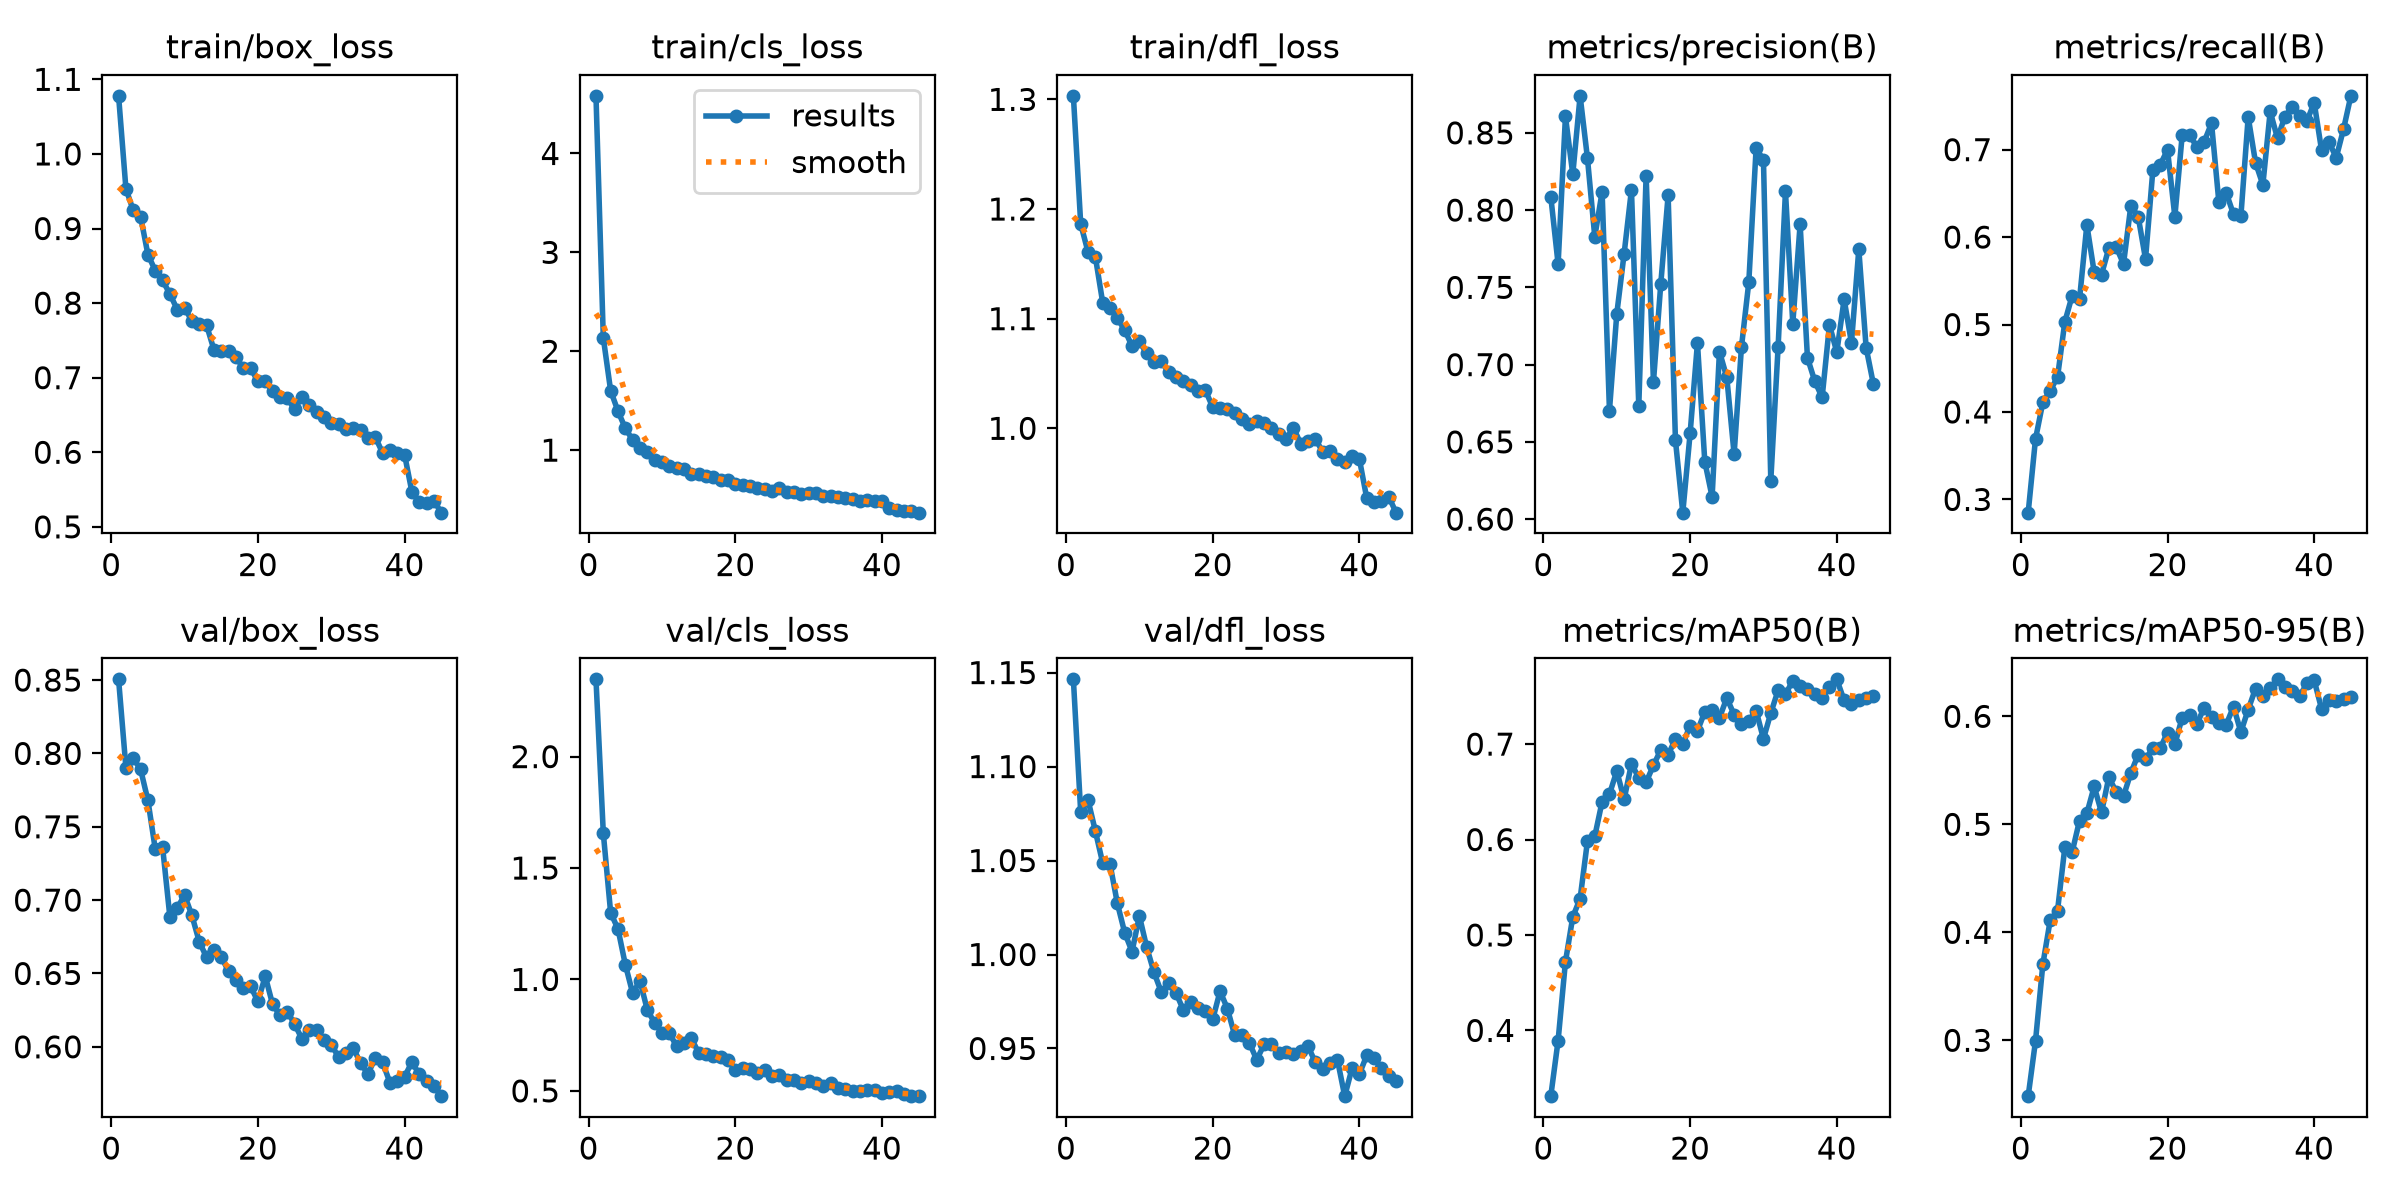

Source data for this figure (header and first rows):
epoch, time, train/box_loss, train/cls_loss, train/dfl_loss, metrics/precision(B), metrics/recall(B), metrics/mAP50(B), metrics/mAP50-95(B), val/box_loss, val/cls_loss, val/dfl_loss, lr/pg0, lr/pg1, lr/pg2
1, 277.2, 1.078, 4.583, 1.303, 0.8088, 0.2848, 0.3311, 0.2483, 0.8505, 2.347, 1.146, 8.51416e-05, 8.51416e-05, 8.51416e-05
2, 396.6, 0.9534, 2.135, 1.186, 0.765, 0.3691, 0.3894, 0.2994, 0.7904, 1.656, 1.076, 0.0001671, 0.0001671, 0.0001671
3, 516, 0.9242, 1.601, 1.161, 0.8606, 0.4111, 0.4719, 0.3704, 0.7967, 1.299, 1.082, 0.0002457, 0.0002457, 0.0002457
4, 638.7, 0.9161, 1.394, 1.156, 0.8232, 0.4244, 0.5189, 0.4111, 0.7892, 1.227, 1.066, 0.0002408, 0.0002408, 0.0002408
5, 761.3, 0.865, 1.221, 1.115, 0.8739, 0.4397, 0.5381, 0.4198, 0.768, 1.067, 1.049, 0.0002357, 0.0002357, 0.0002357
6, 880.6, 0.8437, 1.103, 1.11, 0.8336, 0.5032, 0.5983, 0.4789, 0.7348, 0.9386, 1.048, 0.0002307, 0.0002307, 0.0002307
7, 1001, 0.8303, 1.026, 1.1, 0.7827, 0.5329, 0.6034, 0.4744, 0.7362, 0.9932, 1.027, 0.0002256, 0.0002256, 0.0002256
8, 1120, 0.8122, 0.9765, 1.09, 0.8118, 0.5288, 0.6397, 0.5035, 0.6884, 0.8634, 1.012, 0.0002205, 0.0002205, 0.0002205
9, 1650, 0.7913, 0.9024, 1.075, 0.6703, 0.614, 0.6475, 0.5101, 0.6946, 0.8049, 1.002, 0.0002155, 0.0002155, 0.0002155
10, 1769, 0.7933, 0.8848, 1.079, 0.7328, 0.5598, 0.6717, 0.535, 0.7035, 0.7612, 1.021, 0.0002104, 0.0002104, 0.0002104
11, 1889, 0.7762, 0.8437, 1.068, 0.7717, 0.5572, 0.6421, 0.511, 0.6895, 0.7591, 1.004, 0.0002053, 0.0002053, 0.0002053
12, 2009, 0.7714, 0.819, 1.061, 0.8131, 0.5874, 0.6793, 0.5436, 0.6717, 0.7008, 0.9905, 0.0002002, 0.0002002, 0.0002002
13, 2129, 0.7704, 0.8056, 1.061, 0.6732, 0.5887, 0.6646, 0.53, 0.661, 0.7157, 0.9799, 0.0001952, 0.0001952, 0.0001952
14, 2424, 0.7375, 0.7581, 1.051, 0.8223, 0.5693, 0.66, 0.5261, 0.666, 0.7359, 0.9846, 0.0001901, 0.0001901, 0.0001901
15, 2544, 0.7364, 0.7594, 1.047, 0.6888, 0.636, 0.6778, 0.5476, 0.6612, 0.6708, 0.9796, 0.000185, 0.000185, 0.000185
16, 2664, 0.7353, 0.7371, 1.043, 0.7523, 0.6233, 0.6939, 0.5645, 0.6515, 0.6661, 0.9704, 0.00018, 0.00018, 0.00018
17, 2784, 0.728, 0.7312, 1.04, 0.8095, 0.5749, 0.6887, 0.5601, 0.6457, 0.6565, 0.9747, 0.0001749, 0.0001749, 0.0001749
18, 2923, 0.7126, 0.6993, 1.034, 0.651, 0.6765, 0.7053, 0.5708, 0.64, 0.6509, 0.9715, 0.0001698, 0.0001698, 0.0001698
19, 3068, 0.7131, 0.6993, 1.035, 0.6042, 0.6826, 0.7003, 0.5705, 0.6412, 0.639, 0.9701, 0.0001648, 0.0001648, 0.0001648
20, 3277, 0.6949, 0.6596, 1.019, 0.6555, 0.6998, 0.7193, 0.585, 0.6309, 0.5942, 0.9655, 0.0001597, 0.0001597, 0.0001597
21, 3421, 0.6953, 0.647, 1.019, 0.7141, 0.6233, 0.7139, 0.5742, 0.6481, 0.6023, 0.9805, 0.0001546, 0.0001546, 0.0001546
22, 3565, 0.6816, 0.6347, 1.017, 0.6373, 0.7166, 0.7338, 0.5988, 0.629, 0.5999, 0.9712, 0.0001496, 0.0001496, 0.0001496
23, 3774, 0.6747, 0.6213, 1.014, 0.6143, 0.7166, 0.7358, 0.6016, 0.6217, 0.5819, 0.9569, 0.0001445, 0.0001445, 0.0001445
24, 3894, 0.6728, 0.6066, 1.008, 0.7085, 0.7033, 0.7274, 0.5928, 0.624, 0.5932, 0.9573, 0.0001394, 0.0001394, 0.0001394
25, 4033, 0.6574, 0.5862, 1.004, 0.6918, 0.709, 0.7483, 0.608, 0.6156, 0.5661, 0.953, 0.0001343, 0.0001343, 0.0001343
26, 4178, 0.6743, 0.613, 1.007, 0.642, 0.7302, 0.7308, 0.5989, 0.6054, 0.571, 0.944, 0.0001293, 0.0001293, 0.0001293
27, 4323, 0.6637, 0.5736, 1.005, 0.7114, 0.6401, 0.7216, 0.5934, 0.6115, 0.5509, 0.9521, 0.0001242, 0.0001242, 0.0001242
28, 4467, 0.6538, 0.5723, 1, 0.7532, 0.6508, 0.7245, 0.5923, 0.6114, 0.5499, 0.9523, 0.0001191, 0.0001191, 0.0001191
29, 4622, 0.6468, 0.553, 0.995, 0.84, 0.626, 0.735, 0.609, 0.6049, 0.5339, 0.9478, 0.0001141, 0.0001141, 0.0001141
30, 4780, 0.6398, 0.5636, 0.9901, 0.8324, 0.6236, 0.7054, 0.5854, 0.6015, 0.5429, 0.9481, 0.000109, 0.000109, 0.000109
31, 4938, 0.6382, 0.5635, 1.001, 0.625, 0.7374, 0.7325, 0.6062, 0.593, 0.5357, 0.9473, 0.0001039, 0.0001039, 0.0001039
32, 5097, 0.631, 0.5311, 0.9859, 0.7116, 0.6852, 0.7564, 0.6257, 0.596, 0.5214, 0.9486, 9.88672e-05, 9.88672e-05, 9.88672e-05
33, 5256, 0.6322, 0.537, 0.9881, 0.8121, 0.6598, 0.7523, 0.6185, 0.5993, 0.5356, 0.9512, 9.37984e-05, 9.37984e-05, 9.37984e-05
34, 5416, 0.6297, 0.5286, 0.9902, 0.7266, 0.7437, 0.7662, 0.626, 0.5887, 0.5143, 0.9426, 8.87296e-05, 8.87296e-05, 8.87296e-05
35, 5583, 0.6189, 0.5182, 0.9786, 0.7908, 0.7128, 0.7608, 0.6342, 0.5817, 0.5069, 0.9391, 8.36608e-05, 8.36608e-05, 8.36608e-05
36, 5741, 0.6204, 0.5095, 0.9789, 0.7044, 0.7377, 0.7576, 0.6273, 0.5921, 0.5009, 0.9422, 7.8592e-05, 7.8592e-05, 7.8592e-05
37, 5900, 0.5992, 0.4872, 0.9724, 0.6893, 0.7491, 0.7523, 0.6233, 0.5894, 0.5007, 0.9441, 7.35232e-05, 7.35232e-05, 7.35232e-05
38, 6060, 0.6025, 0.4937, 0.969, 0.6788, 0.7388, 0.7486, 0.6184, 0.5756, 0.505, 0.9246, 6.84544e-05, 6.84544e-05, 6.84544e-05
39, 6220, 0.5995, 0.49, 0.9746, 0.7257, 0.7325, 0.7601, 0.6306, 0.5768, 0.5047, 0.9395, 6.33856e-05, 6.33856e-05, 6.33856e-05
40, 6430, 0.5966, 0.4832, 0.9719, 0.7081, 0.7537, 0.7678, 0.6333, 0.5796, 0.4927, 0.9364, 5.83168e-05, 5.83168e-05, 5.83168e-05
41, 6581, 0.5468, 0.4158, 0.9363, 0.7423, 0.6996, 0.7458, 0.607, 0.5897, 0.4949, 0.9463, 5.3248e-05, 5.3248e-05, 5.3248e-05
42, 6746, 0.5336, 0.3914, 0.9327, 0.714, 0.7091, 0.7425, 0.6147, 0.5812, 0.4982, 0.9447, 4.81792e-05, 4.81792e-05, 4.81792e-05
43, 6978, 0.5323, 0.3861, 0.9337, 0.7746, 0.6907, 0.7457, 0.6143, 0.577, 0.4839, 0.9395, 4.31104e-05, 4.31104e-05, 4.31104e-05
44, 7095, 0.5351, 0.3812, 0.9377, 0.711, 0.7234, 0.7482, 0.6161, 0.5734, 0.4763, 0.9356, 3.80416e-05, 3.80416e-05, 3.80416e-05
45, 7210, 0.519, 0.3676, 0.9231, 0.6871, 0.7615, 0.7505, 0.6177, 0.5664, 0.4785, 0.9328, 3.29728e-05, 3.29728e-05, 3.29728e-05
